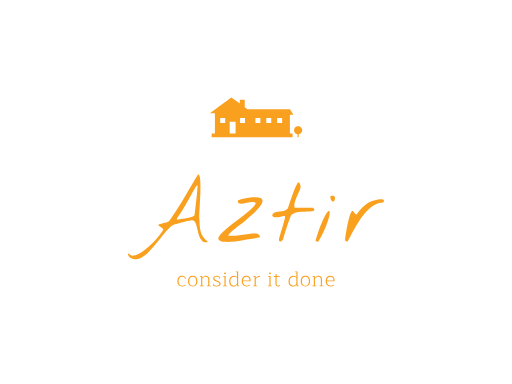
t = 0.00 s
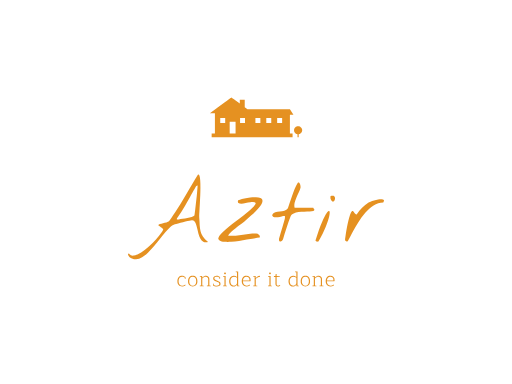
t = 0.56 s
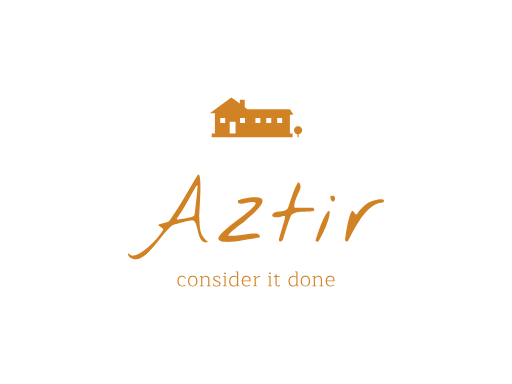
t = 1.13 s
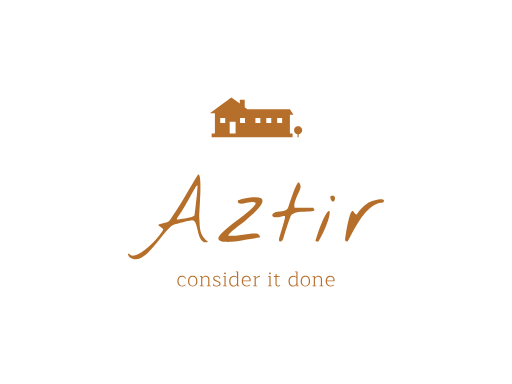
t = 1.88 s
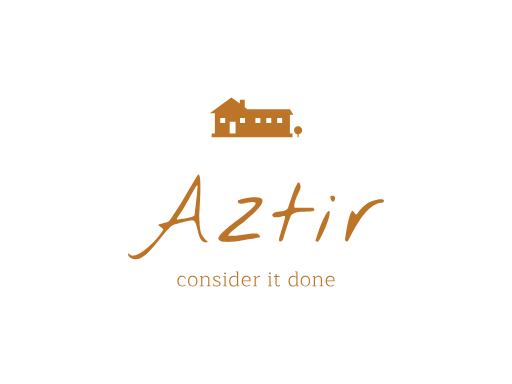
t = 2.44 s
t = 3.00 s: frame unchanged from t = 0.00 s, image omitted

The animated SVG that drew these frames (rendered in a browser with its animation timeline set to each time). Animation: 1 SMIL element (animate=1); one cycle of 3.00 s.

<svg version="1.1" xmlns:cc="http://creativecommons.org/ns#" xmlns:dc="http://purl.org/dc/elements/1.1/" xmlns:rdf="http://www.w3.org/1999/02/22-rdf-syntax-ns#" xmlns="http://www.w3.org/2000/svg" xmlns:xlink="http://www.w3.org/1999/xlink" x="0px" y="0px" viewBox="0 0 1024 768" xml:space="preserve">
<path id="outline" d="m462.89 195.07c-0.01 0-9.7 7.03-21.54 15.63l-21.52 15.62 5 0.01 5 0.02v40.4h-6.51v7.79h161.81v-7.79h-5.33v-37.07l3.54-0.01 3.54-0.02-3.53-5.66-3.54-5.67-42.45-0.01-42.47-0.02-2.71-1.97-2.72-1.98v-15.07h-9.85l-0.01 3.95-0.01 3.96-8.34-6.06c-4.59-3.32-8.35-6.05-8.36-6.05zm-22.44 40.92h4.97 4.97v9.94h-9.94v-9.94zm39.68 0l4.96 0.01 4.96 0.01 0.01 4.96 0.02 4.96h-9.95v-9.94zm30.71 0h4.95 4.95v9.94h-9.9v-9.94zm21.74 0l4.96 0.01 4.96 0.01 0.02 4.96 0.01 4.96h-9.95v-9.94zm21.74 0h4.97 4.98v9.94h-9.95v-9.94zm-94.96 7.48h5.9 5.9v23.64h-11.8v-23.64zm136.76 8.88c-0.22 0-0.57 0.03-0.78 0.05s-0.57 0.08-0.79 0.13c-0.23 0.04-0.62 0.15-0.87 0.23-0.26 0.08-0.68 0.25-0.94 0.38-0.27 0.12-0.7 0.37-0.98 0.55-0.27 0.18-0.68 0.49-0.9 0.69-0.23 0.19-0.57 0.53-0.77 0.76-0.19 0.22-0.5 0.63-0.68 0.91-0.18 0.27-0.43 0.71-0.55 0.97s-0.29 0.69-0.38 0.96c-0.08 0.27-0.19 0.67-0.23 0.88-0.05 0.22-0.11 0.67-0.14 1.01-0.04 0.46-0.04 0.79 0 1.25 0.03 0.35 0.11 0.88 0.18 1.17 0.06 0.3 0.21 0.79 0.33 1.1 0.11 0.3 0.31 0.74 0.44 0.97 0.12 0.24 0.36 0.61 0.52 0.83 0.15 0.22 0.43 0.56 0.6 0.76 0.17 0.19 0.51 0.52 0.75 0.72s0.6 0.47 0.8 0.61c0.2 0.13 0.59 0.35 0.87 0.49s0.71 0.32 0.95 0.41c0.24 0.08 0.62 0.19 0.84 0.23 0.23 0.05 0.46 0.1 0.53 0.11l0.11 0.03v5.99h2.36v-5.99l0.3-0.06c0.16-0.03 0.38-0.08 0.5-0.11 0.11-0.02 0.39-0.1 0.61-0.18 0.23-0.07 0.63-0.23 0.9-0.36 0.26-0.12 0.75-0.4 1.08-0.61 0.41-0.28 0.76-0.57 1.18-0.99 0.32-0.32 0.73-0.79 0.9-1.04 0.18-0.25 0.45-0.7 0.6-1.01 0.16-0.31 0.37-0.8 0.47-1.09 0.09-0.29 0.23-0.77 0.29-1.07 0.09-0.44 0.11-0.7 0.11-1.51 0-0.74-0.02-1.09-0.09-1.46-0.05-0.27-0.18-0.76-0.29-1.09s-0.31-0.84-0.46-1.13-0.41-0.73-0.58-0.98c-0.18-0.28-0.58-0.73-0.95-1.11-0.39-0.39-0.83-0.77-1.11-0.96-0.25-0.17-0.69-0.42-0.97-0.56s-0.71-0.33-0.95-0.41c-0.24-0.09-0.64-0.2-0.9-0.26-0.25-0.06-0.7-0.13-0.99-0.16s-0.71-0.05-0.92-0.05zm-199.05 96.88c-0.8 0.02-1.76 0.99-2.88 2.89-5.53 9.1-10.43 17.29-14.7 24.55-4.26 7.26-8.47 14.35-12.62 21.27-4.04 6.8-8.36 13.77-12.97 20.92-4.5 7.03-9.8 14.98-15.91 23.86-1.15 0.81-2.88 1.5-5.18 2.08-2.19 0.46-4.44 0.98-6.75 1.55-2.3 0.46-4.38 1.04-6.22 1.73-1.85 0.58-2.94 1.44-3.29 2.6 0.23 0.34 0.87 0.86 1.91 1.55 1.03 0.69 2.13 1.44 3.28 2.25 1.27 0.81 2.36 1.61 3.29 2.42 0.92 0.69 1.38 1.21 1.38 1.56 0 1.26-1.39 3.8-4.15 7.6-2.65 3.81-6.11 8.07-10.38 12.8-4.15 4.73-8.87 9.45-14.17 14.18-5.19 4.84-10.32 8.82-15.39 11.93-5.08 3.23-9.8 5.24-14.18 6.05s-7.78-0.46-10.2-3.8c-1.27 0-1.9 0.34-1.9 1.03-0.12 0.7 0.05 1.5 0.51 2.42 0.46 0.93 1.1 1.79 1.91 2.6 0.69 0.92 1.21 1.5 1.55 1.73 3.92 2.65 7.96 3.8 12.11 3.46 4.03-0.24 8.06-1.56 12.1-3.98 4.03-2.42 8.07-5.59 12.1-9.51 4.04-3.92 8.01-8.19 11.93-12.8s7.73-9.33 11.42-14.18c3.8-4.84 7.43-9.28 10.89-13.31 3.57-4.15 6.92-7.67 10.03-10.55 3.23-2.88 6.28-4.72 9.16-5.53 1.39-0.35 3.58-0.92 6.57-1.73 3.11-0.81 6.34-1.61 9.68-2.42 3.35-0.81 6.4-1.56 9.17-2.25 2.88-0.69 4.84-1.15 5.88-1.38h1.21c0.57-0.12 1.15-0.17 1.73-0.17 0.69 0 1.27 0.05 1.73 0.17h1.03c1.85 0.81 3.29 2.59 4.33 5.36 1.15 2.65 2.13 5.82 2.94 9.51 0.92 3.57 1.84 7.32 2.76 11.24 1.04 3.8 2.31 7.2 3.81 10.2 1.61 2.88 3.63 5.01 6.05 6.4 2.53 1.5 5.7 1.61 9.51 0.34-4.61-4.03-8.07-7.72-10.38-11.06-2.19-3.46-3.74-6.98-4.66-10.55-0.93-3.69-1.5-7.67-1.73-11.93-0.12-4.38-0.41-9.51-0.87-15.39-0.11-1.04-0.11-3.28 0-6.74 0.23-3.58 0.46-7.78 0.69-12.63 0.35-4.84 0.64-10.14 0.87-15.9 0.34-5.77 0.57-11.42 0.69-16.95 0.11-5.53 0.11-10.66 0-15.39-0.12-4.84-0.4-8.82-0.87-11.93-0.46-3.11-1.15-5.07-2.07-5.88-0.23-0.2-0.48-0.3-0.75-0.29zm199.98 15.9c-0.52 0.03-1.1 0.24-1.73 0.65-2.07 3.57-4.09 7.66-6.05 12.27-1.84 4.61-3.57 9.28-5.19 14.01-1.61 4.72-3.17 9.28-4.67 13.66-1.38 4.26-2.59 7.89-3.63 10.89-1.73 2.42-4.09 3.98-7.09 4.67-2.88 0.69-5.93 1.21-9.16 1.56-3.23 0.34-6.23 0.98-8.99 1.9-2.77 0.81-4.84 2.65-6.23 5.53 0.92 2.31 2.42 3.69 4.5 4.15 2.19 0.35 4.49 0.35 6.91 0 2.54-0.46 5.08-0.98 7.61-1.55 2.54-0.7 4.67-0.93 6.4-0.7 0.35 1.96 0.23 4.04-0.35 6.23-0.57 2.07-1.09 3.92-1.55 5.53-0.35 1.27-0.98 3.46-1.9 6.57-0.93 3.11-1.91 6.46-2.94 10.03-1.04 3.46-2.02 6.8-2.94 10.03-0.93 3.11-1.56 5.3-1.91 6.57-0.11 0.35-0.17 1.04-0.17 2.08 0 1.03 0.06 1.67 0.17 1.9 0.47 1.27 1.04 1.96 1.74 2.07 0.8 0.12 1.61-0.05 2.41-0.52 0.81-0.57 1.56-1.21 2.25-1.9 0.69-0.81 1.16-1.38 1.39-1.73 2.3-7.95 4.72-15.79 7.26-23.51 2.53-7.84 5.3-15.62 8.3-23.35 1.04-2.42 3-4.2 5.88-5.36 2.88-1.26 6.11-2.13 9.68-2.59 3.69-0.58 7.49-0.86 11.41-0.86 4.04-0.12 7.61-0.23 10.72-0.35 3.11-0.23 5.59-0.63 7.44-1.21 1.84-0.58 2.48-1.67 1.9-3.29-0.35-0.46-0.75-1.03-1.21-1.72-0.46-0.81-0.75-1.22-0.87-1.22h-37.17c-0.81-3.11-0.81-6.39 0-9.85 0.92-3.46 2.07-6.92 3.46-10.38 1.5-3.45 3.05-6.85 4.66-10.2 1.73-3.46 2.95-6.68 3.64-9.68 0.11-0.46 0.11-1.38 0-2.77-0.12-1.38-0.41-2.71-0.87-3.97-0.34-1.39-0.92-2.42-1.73-3.12-0.4-0.34-0.86-0.5-1.38-0.47zm-202.32 6.06c0.17 0.01 0.34 0.05 0.5 0.12-0.12 2.08-0.35 5.01-0.69 8.82-0.24 3.69-0.58 7.72-1.04 12.1s-0.98 8.88-1.56 13.49c-0.46 4.49-0.92 8.64-1.38 12.45-0.46 3.69-0.87 6.74-1.21 9.16l-0.52 3.63c-1.04 1.04-2.88 2.02-5.54 2.94-2.65 0.81-5.53 1.56-8.64 2.25-3.11 0.58-6.23 1.1-9.34 1.56s-5.7 0.86-7.78 1.21c-0.34 0.11-1.04 0.17-2.07 0.17-0.93 0-1.5-0.06-1.73-0.17v-2.08c6.34-8.76 11.81-17.17 16.42-25.24 4.73-8.19 8.71-15.33 11.94-21.44 3.34-6.11 6.05-10.9 8.12-14.36 1.82-3.12 3.32-4.66 4.52-4.61zm270.72 20.09c-1.17-0.06-2.57 0.2-4.23 0.78-0.23 0.34-0.35 1.27-0.35 2.77 0 1.49 0.12 2.53 0.35 3.11 1.04 2.65 2.13 4.26 3.28 4.84 1.27 0.46 2.37 0.35 3.29-0.35 0.92-0.8 1.56-1.96 1.9-3.46 0.46-1.49 0.52-2.88 0.17-4.14-0.34-1.39-1.21-2.43-2.59-3.12-0.52-0.26-1.13-0.4-1.82-0.43zm-156.23 3.18c-2.78 0.04-5.73 0.28-8.84 0.71-4.15 0.58-8.02 1.27-11.59 2.08-3.57 0.8-6.57 1.61-8.99 2.42-2.31 0.69-3.52 1.15-3.63 1.38-0.81 2.54-0.58 4.26 0.69 5.19 1.38 0.8 3.34 1.21 5.88 1.21 2.53-0.12 5.42-0.52 8.64-1.21 3.23-0.7 6.29-1.21 9.17-1.56 2.88-0.46 5.36-0.57 7.43-0.34 2.08 0.11 3.23 0.92 3.46 2.42-1.15 2.53-3.34 5.41-6.57 8.64-3.11 3.23-6.86 6.63-11.24 10.2-4.26 3.58-8.87 7.27-13.83 11.07-4.96 3.69-9.86 7.38-14.7 11.07-4.72 3.69-9.16 7.26-13.31 10.72-4.04 3.34-7.38 6.51-10.03 9.5-2.65 2.89-4.32 5.48-5.02 7.79-0.57 2.3 0.23 4.09 2.42 5.36 2.42 1.5 5.65 2.36 9.69 2.59 4.15 0.35 8.64 0.35 13.48 0 4.96-0.34 10.15-0.92 15.57-1.73 5.41-0.92 10.66-1.84 15.73-2.76 5.19-0.93 9.97-1.73 14.35-2.42 4.5-0.81 8.24-1.33 11.24-1.56 0.81-1.62 0.64-3.11-0.52-4.5-1.03-1.5-2.13-2.59-3.28-3.28-4.96-0.46-9.92-0.41-14.87 0.17-4.84 0.46-9.69 1.04-14.53 1.73s-9.74 1.33-14.69 1.9c-4.85 0.46-9.69 0.46-14.53 0-0.46-0.57-0.06-1.55 1.21-2.94 1.27-1.5 3-3.23 5.19-5.19 2.19-1.95 4.67-4.03 7.43-6.22 2.77-2.19 5.42-4.26 7.96-6.22 2.65-2.08 5.01-3.87 7.09-5.37 2.07-1.61 3.51-2.76 4.32-3.45s2.08-1.79 3.8-3.29l5.54-4.84c1.96-1.73 3.68-3.29 5.18-4.67 1.62-1.38 2.6-2.3 2.94-2.77 6.57-6.22 11.19-11.35 13.84-15.38 2.65-4.04 3.86-7.27 3.63-9.69-0.12-2.42-1.44-4.15-3.98-5.18-2.42-1.04-5.42-1.56-8.99-1.56-0.89-0.03-1.81-0.04-2.74-0.02zm252.65 3.98c-1.64 0.04-3.54 0.28-5.71 0.71-2.76 0.46-5.47 1.09-8.12 1.9-2.65 0.69-5.02 1.44-7.09 2.25-2.08 0.69-3.34 1.21-3.81 1.55-4.72 3-9.04 6.57-12.96 10.72-3.81 4.04-7.32 8.3-10.55 12.8-0.92 0.69-1.79 0.63-2.59-0.17-0.81-0.92-1.62-1.9-2.42-2.94-0.81-1.15-1.62-2.08-2.43-2.77-0.8-0.81-1.61-0.81-2.42 0-1.15 1.27-2.36 3.57-3.63 6.92-1.15 3.22-2.25 7.03-3.28 11.41-1.04 4.26-2.02 8.76-2.94 13.49-0.92 4.72-1.67 9.04-2.25 12.96s-1.04 7.21-1.38 9.86c-0.24 2.54-0.24 3.86 0 3.98 0.46 0.23 1.15 0.63 2.07 1.21 0.92 0.46 1.44 0.69 1.56 0.69 0.92 0 2.36-1.9 4.32-5.71 2.08-3.8 4.61-8.59 7.61-14.35 3.11-5.76 6.74-11.99 10.89-18.67 4.15-6.8 8.76-13.09 13.83-18.85 5.08-5.76 10.61-10.6 16.6-14.52 6-3.92 12.45-5.94 19.37-6.06 1.5-2.3 1.84-3.92 1.04-4.84-0.7-1.04-2.08-1.55-4.15-1.55-0.49-0.03-1.01-0.04-1.56-0.02zm-103.93 23.73c-1.01-0.05-2.51 1.27-4.5 3.95-2.54 3.57-5.77 9.86-9.69 18.85-3.8 8.87-8.06 20.92-12.79 36.14 0.46 1.15 1.32 1.84 2.59 2.07s2.37 0.18 3.29-0.17c6.34-11.18 11.24-21.1 14.7-29.74 3.57-8.76 5.87-15.74 6.91-20.92 1.15-5.19 1.27-8.42 0.35-9.69-0.23-0.31-0.52-0.48-0.86-0.49zm-185.45 120.69c-0.75 0-1.12 0.29-1.12 0.88 0 0.44 0.18 0.66 0.54 0.66h2.13v9.43c-1.92-1.42-4.06-2.13-6.43-2.13-1.8 0-3.42 0.45-4.83 1.34-1.39 0.86-2.49 2.11-3.3 3.75-0.78 1.61-1.17 3.5-1.17 5.67 0 2.34 0.39 4.3 1.17 5.88 0.81 1.56 1.89 2.71 3.25 3.46 1.36 0.76 2.89 1.13 4.59 1.13 2.89 0 5.13-1.18 6.72-3.54h0.16v3.08h4.42c0.28 0 0.42-0.14 0.42-0.41 0-0.23-0.07-0.39-0.21-0.51-0.14-0.11-0.39-0.2-0.75-0.29l-1.71-0.37v-28.03h-3.88zm118.69 0c-0.75 0-1.13 0.29-1.13 0.88 0 0.44 0.18 0.66 0.54 0.66h2.13v9.43c-1.92-1.42-4.06-2.13-6.42-2.13-1.81 0-3.42 0.45-4.84 1.34-1.39 0.86-2.49 2.11-3.29 3.75-0.78 1.61-1.17 3.5-1.17 5.67 0 2.34 0.39 4.3 1.17 5.88 0.8 1.56 1.89 2.71 3.25 3.46 1.36 0.76 2.89 1.13 4.59 1.13 2.89 0 5.13-1.18 6.71-3.54h0.17v3.08h4.42c0.28 0 0.42-0.14 0.42-0.41 0-0.23-0.07-0.39-0.21-0.51-0.14-0.11-0.39-0.2-0.75-0.29l-1.71-0.37v-28.03h-3.88zm-141.16 2c-0.53 0-0.98 0.17-1.34 0.5-0.33 0.34-0.5 0.78-0.5 1.34 0 0.55 0.17 1.01 0.5 1.37 0.36 0.34 0.81 0.5 1.34 0.5 0.52 0 0.95-0.16 1.29-0.5 0.36-0.33 0.54-0.79 0.54-1.37 0-0.56-0.18-1-0.54-1.34-0.34-0.33-0.77-0.5-1.29-0.5zm89.93 0c-0.53 0-0.98 0.17-1.34 0.5-0.33 0.34-0.5 0.78-0.5 1.34 0 0.55 0.17 1.01 0.5 1.37 0.36 0.34 0.81 0.5 1.34 0.5s0.96-0.16 1.29-0.5c0.36-0.33 0.54-0.79 0.54-1.37 0-0.56-0.18-1-0.54-1.34-0.33-0.33-0.76-0.5-1.29-0.5zm11.43 3.01l-0.45 4.29h-2.22c-0.36 0-0.65 0.1-0.87 0.29-0.19 0.17-0.29 0.41-0.29 0.71 0 0.2 0.05 0.36 0.16 0.5 0.12 0.14 0.24 0.21 0.38 0.21h2.84v14.18c0 1.56 0.46 2.77 1.37 3.63 0.92 0.83 2.07 1.25 3.46 1.25 1.31 0 2.51-0.35 3.59-1.04 0.34-0.22 0.6-0.46 0.79-0.71 0.2-0.25 0.3-0.47 0.3-0.67 0-0.25-0.07-0.43-0.21-0.54-0.11-0.14-0.27-0.21-0.46-0.21-0.2 0-0.42 0.13-0.67 0.38-0.42 0.39-0.86 0.68-1.33 0.87-0.48 0.17-1.02 0.25-1.63 0.25-0.89 0-1.6-0.25-2.13-0.75-0.5-0.53-0.75-1.29-0.75-2.29v-14.35l5.3-0.46c0.5-0.05 0.86-0.14 1.08-0.25 0.25-0.11 0.38-0.29 0.38-0.54 0-0.3-0.14-0.46-0.42-0.46h-6.34v-4.29h-1.88zm-187.22 3.83c-2.92 0-5.21 0.96-6.88 2.88s-2.5 4.49-2.5 7.72c0 3.22 0.84 5.81 2.54 7.75 1.7 1.92 4.06 2.88 7.09 2.88 2.25 0 4.13-0.5 5.63-1.5 0.81-0.5 1.21-0.96 1.21-1.38 0-0.22-0.07-0.4-0.21-0.54-0.11-0.17-0.26-0.25-0.46-0.25-0.16 0-0.4 0.11-0.7 0.34-1.53 1.14-3.33 1.7-5.39 1.7-2.22 0-4-0.79-5.33-2.37-1.34-1.59-2.01-3.8-2.01-6.63 0-2.84 0.64-5.04 1.92-6.59 1.31-1.56 3.06-2.34 5.26-2.34 0.92 0 1.85 0.15 2.79 0.46 0.95 0.28 1.68 0.67 2.21 1.17l0.38 2.08c0.05 0.34 0.14 0.59 0.25 0.75 0.14 0.14 0.32 0.21 0.54 0.21 0.33 0 0.5-0.14 0.5-0.42v-3.46c-0.67-0.66-1.65-1.23-2.96-1.71-1.31-0.5-2.6-0.75-3.88-0.75zm21.3 0c-2.97 0-5.28 0.96-6.92 2.88-1.64 1.89-2.46 4.46-2.46 7.72 0 3.28 0.82 5.88 2.46 7.8 1.64 1.89 3.95 2.83 6.92 2.83 2.95 0 5.25-0.94 6.89-2.83 1.64-1.92 2.46-4.52 2.46-7.8 0-3.26-0.82-5.83-2.46-7.72-1.64-1.92-3.94-2.88-6.89-2.88zm26.52 0c-2.53 0-5 1.14-7.39 3.42h-0.16v-3h-3.72c-0.77 0-1.16 0.29-1.16 0.88 0 0.44 0.18 0.66 0.54 0.66h2.17v17.27h-1.55c-0.77 0-1.16 0.29-1.16 0.87 0 0.45 0.18 0.67 0.54 0.67h7.17c0.28 0 0.42-0.14 0.42-0.41 0-0.23-0.07-0.39-0.21-0.51-0.14-0.13-0.37-0.23-0.71-0.29l-2.17-0.37v-13.89c0.95-1.08 2.02-1.95 3.21-2.59 1.2-0.64 2.4-0.95 3.59-0.95 1.59 0 2.81 0.44 3.67 1.33 0.89 0.86 1.34 2.01 1.34 3.46v12.68h-1.55c-0.78 0-1.16 0.29-1.16 0.87 0 0.45 0.18 0.67 0.54 0.67h7.17c0.28 0 0.42-0.14 0.42-0.41 0-0.23-0.07-0.39-0.21-0.51-0.14-0.13-0.37-0.23-0.71-0.29l-2.17-0.37v-12.81c0-1.97-0.65-3.53-1.96-4.67-1.28-1.14-2.87-1.71-4.79-1.71zm21.38 0c-1.95 0-3.61 0.43-4.97 1.3-1.36 0.83-2.04 2.09-2.04 3.79 0 1.42 0.51 2.59 1.54 3.5 1.06 0.89 2.67 1.77 4.84 2.63 1.64 0.64 2.85 1.17 3.63 1.59 0.78 0.39 1.35 0.84 1.71 1.37 0.39 0.5 0.58 1.17 0.58 2 0 1.2-0.51 2.06-1.54 2.59-1 0.53-2.27 0.79-3.8 0.79-1 0-2.03-0.12-3.08-0.37-1.06-0.25-1.88-0.63-2.46-1.13l-0.34-1.96c-0.14-0.69-0.4-1.04-0.79-1.04-0.33 0-0.5 0.15-0.5 0.46v3.54c0.75 0.67 1.82 1.2 3.21 1.59 1.42 0.39 2.78 0.58 4.09 0.58 2.17 0 3.97-0.42 5.42-1.25 1.47-0.83 2.21-2.13 2.21-3.88 0-1.56-0.47-2.78-1.42-3.67-0.94-0.89-2.54-1.79-4.79-2.71-1.67-0.7-2.9-1.24-3.67-1.63-0.76-0.39-1.35-0.83-1.8-1.33-0.41-0.5-0.62-1.13-0.62-1.88 0-1.11 0.46-1.92 1.37-2.42 0.92-0.52 2.05-0.79 3.38-0.79 0.95 0 1.89 0.15 2.84 0.46 0.94 0.28 1.68 0.67 2.21 1.17l0.33 2.04c0.06 0.36 0.14 0.63 0.25 0.79 0.14 0.14 0.32 0.21 0.54 0.21 0.17 0 0.3-0.04 0.38-0.12 0.08-0.09 0.13-0.18 0.13-0.3v-3.46c-0.67-0.66-1.66-1.23-2.97-1.71-1.3-0.5-2.6-0.75-3.87-0.75zm59.47 0c-2.95 0-5.24 0.99-6.88 2.96-1.65 1.95-2.47 4.54-2.47 7.76 0 2.12 0.39 3.96 1.17 5.55 0.78 1.58 1.89 2.81 3.34 3.67 1.47 0.86 3.18 1.29 5.13 1.29 2.25 0 4.2-0.51 5.84-1.54 0.39-0.25 0.68-0.47 0.87-0.67 0.2-0.22 0.29-0.44 0.29-0.67 0-0.22-0.06-0.4-0.2-0.54-0.14-0.17-0.31-0.25-0.5-0.25-0.14 0-0.28 0.06-0.42 0.17-0.14 0.08-0.24 0.14-0.29 0.17-1.56 1.14-3.39 1.7-5.51 1.7-2.14 0-3.9-0.73-5.29-2.21-1.37-1.5-2.05-3.62-2.05-6.38h14.97c0.34-0.83 0.51-1.62 0.51-2.37 0-2.62-0.75-4.7-2.26-6.26-1.5-1.58-3.58-2.38-6.25-2.38zm25.69 0c-1.01 0-2.15 0.45-3.42 1.34-1.28 0.86-2.46 1.92-3.55 3.17h-0.17v-4.09h-3.71c-0.78 0-1.17 0.29-1.17 0.88 0 0.44 0.19 0.66 0.55 0.66h2.16v17.27h-1.54c-0.78 0-1.17 0.29-1.17 0.87 0 0.45 0.19 0.67 0.55 0.67h7.17c0.28 0 0.42-0.14 0.42-0.41 0-0.23-0.07-0.39-0.21-0.51-0.14-0.13-0.38-0.23-0.71-0.29l-2.17-0.37v-12.81c2.5-2.64 5.17-3.96 8.01-3.96 0.28-0.33 0.41-0.72 0.41-1.17 0-0.39-0.13-0.69-0.41-0.91-0.25-0.23-0.6-0.34-1.04-0.34zm92.26 0c-2.98 0-5.28 0.96-6.92 2.88-1.64 1.89-2.46 4.46-2.46 7.72 0 3.28 0.82 5.88 2.46 7.8 1.64 1.89 3.94 2.83 6.92 2.83 2.95 0 5.24-0.94 6.88-2.83 1.64-1.92 2.46-4.52 2.46-7.8 0-3.26-0.82-5.83-2.46-7.72-1.64-1.92-3.93-2.88-6.88-2.88zm26.51 0c-2.53 0-4.99 1.14-7.38 3.42h-0.17v-3h-3.71c-0.78 0-1.17 0.29-1.17 0.88 0 0.44 0.18 0.66 0.55 0.66h2.17v17.27h-1.55c-0.78 0-1.17 0.29-1.17 0.87 0 0.45 0.18 0.67 0.55 0.67h7.17c0.28 0 0.42-0.14 0.42-0.41 0-0.23-0.07-0.39-0.21-0.51-0.14-0.13-0.38-0.23-0.71-0.29l-2.17-0.37v-13.89c0.95-1.08 2.02-1.95 3.21-2.59 1.2-0.64 2.39-0.95 3.59-0.95 1.58 0 2.81 0.44 3.67 1.33 0.89 0.86 1.33 2.01 1.33 3.46v12.68h-1.54c-0.78 0-1.17 0.29-1.17 0.87 0 0.45 0.18 0.67 0.54 0.67h7.18c0.28 0 0.42-0.14 0.42-0.41 0-0.23-0.07-0.39-0.21-0.51-0.14-0.13-0.38-0.23-0.71-0.29l-2.17-0.37v-12.81c0-1.97-0.65-3.53-1.96-4.67-1.28-1.14-2.88-1.71-4.8-1.71zm23.42 0c-2.94 0-5.24 0.99-6.88 2.96-1.64 1.95-2.46 4.54-2.46 7.76 0 2.12 0.39 3.96 1.17 5.55 0.78 1.58 1.89 2.81 3.34 3.67 1.47 0.86 3.18 1.29 5.13 1.29 2.25 0 4.2-0.51 5.84-1.54 0.38-0.25 0.68-0.47 0.87-0.67 0.2-0.22 0.29-0.44 0.29-0.67 0-0.22-0.07-0.4-0.21-0.54-0.13-0.17-0.3-0.25-0.5-0.25-0.13 0-0.27 0.06-0.41 0.17-0.14 0.08-0.24 0.14-0.29 0.17-1.56 1.14-3.4 1.7-5.51 1.7-2.14 0-3.91-0.73-5.3-2.21-1.36-1.5-2.04-3.62-2.04-6.38h14.97c0.34-0.83 0.5-1.62 0.5-2.37 0-2.62-0.75-4.7-2.25-6.26-1.5-1.58-3.59-2.38-6.26-2.38zm-213.36 0.42c-0.78 0-1.17 0.29-1.17 0.88 0 0.44 0.18 0.66 0.54 0.66h2.21v17.27h-1.58c-0.78 0-1.17 0.29-1.17 0.87 0 0.45 0.18 0.67 0.54 0.67h7.17c0.28 0 0.42-0.14 0.42-0.41 0-0.39-0.3-0.66-0.92-0.8l-2.12-0.37v-18.77h-3.92zm89.93 0c-0.78 0-1.17 0.29-1.17 0.88 0 0.44 0.18 0.66 0.54 0.66h2.21v17.27h-1.58c-0.78 0-1.17 0.29-1.17 0.87 0 0.45 0.18 0.67 0.54 0.67h7.18c0.27 0 0.41-0.14 0.41-0.41 0-0.39-0.3-0.66-0.92-0.8l-2.12-0.37v-18.77h-3.92zm-151.82 1.21c2.17 0 3.87 0.79 5.09 2.38 1.25 1.58 1.88 3.78 1.88 6.59 0 2.83-0.63 5.04-1.88 6.63-1.22 1.58-2.92 2.37-5.09 2.37s-3.87-0.79-5.13-2.37c-1.25-1.59-1.87-3.8-1.87-6.63 0-2.81 0.62-5.01 1.87-6.59 1.26-1.59 2.96-2.38 5.13-2.38zm82.57 0c2.22 0 4.23 0.79 6.01 2.38v9.67c0 1.12-0.28 2.13-0.84 3.05-0.55 0.89-1.31 1.6-2.25 2.12-0.95 0.51-1.96 0.75-3.05 0.75-2.36 0-4.15-0.77-5.38-2.33-1.19-1.56-1.79-3.71-1.79-6.47 0-1.97 0.32-3.65 0.96-5.04 0.67-1.39 1.54-2.42 2.63-3.09 1.11-0.69 2.35-1.04 3.71-1.04zm24.8 0c1.8 0 3.28 0.57 4.42 1.71s1.71 2.77 1.71 4.88c0 0.39-0.06 0.78-0.17 1.17h-12.89c0.17-2.42 0.88-4.31 2.13-5.68 1.25-1.39 2.85-2.08 4.8-2.08zm93.89 0c2.22 0 4.22 0.79 6 2.38v9.67c0 1.12-0.28 2.13-0.83 3.05-0.56 0.89-1.31 1.6-2.26 2.12-0.94 0.51-1.96 0.75-3.04 0.75-2.36 0-4.16-0.77-5.38-2.33-1.19-1.56-1.79-3.71-1.79-6.47 0-1.97 0.32-3.65 0.96-5.04 0.66-1.39 1.54-2.42 2.62-3.09 1.12-0.69 2.35-1.04 3.72-1.04zm24.06 0c2.17 0 3.87 0.79 5.09 2.38 1.25 1.58 1.88 3.78 1.88 6.59 0 2.83-0.63 5.04-1.88 6.63-1.22 1.58-2.92 2.37-5.09 2.37s-3.88-0.79-5.13-2.37c-1.25-1.59-1.88-3.8-1.88-6.63 0-2.81 0.63-5.01 1.88-6.59 1.25-1.59 2.96-2.38 5.13-2.38zm49.93 0c1.81 0 3.29 0.57 4.43 1.71s1.71 2.77 1.71 4.88c0 0.39-0.06 0.78-0.17 1.17h-12.89c0.17-2.42 0.88-4.31 2.13-5.68 1.25-1.39 2.85-2.08 4.79-2.08z" fill="#f9a01e">
<animate 
             attributeName="fill"
             dur="3s" 
             repeatCount="1"
             keyTimes="0;
                       0.25;
                       0.5;
                       0.75;
                       1"

             values="#f9a01e;
                     #de8c22;
                     #c37827;
                     #a8652c; #f9a01e"/>
</path>

</svg>